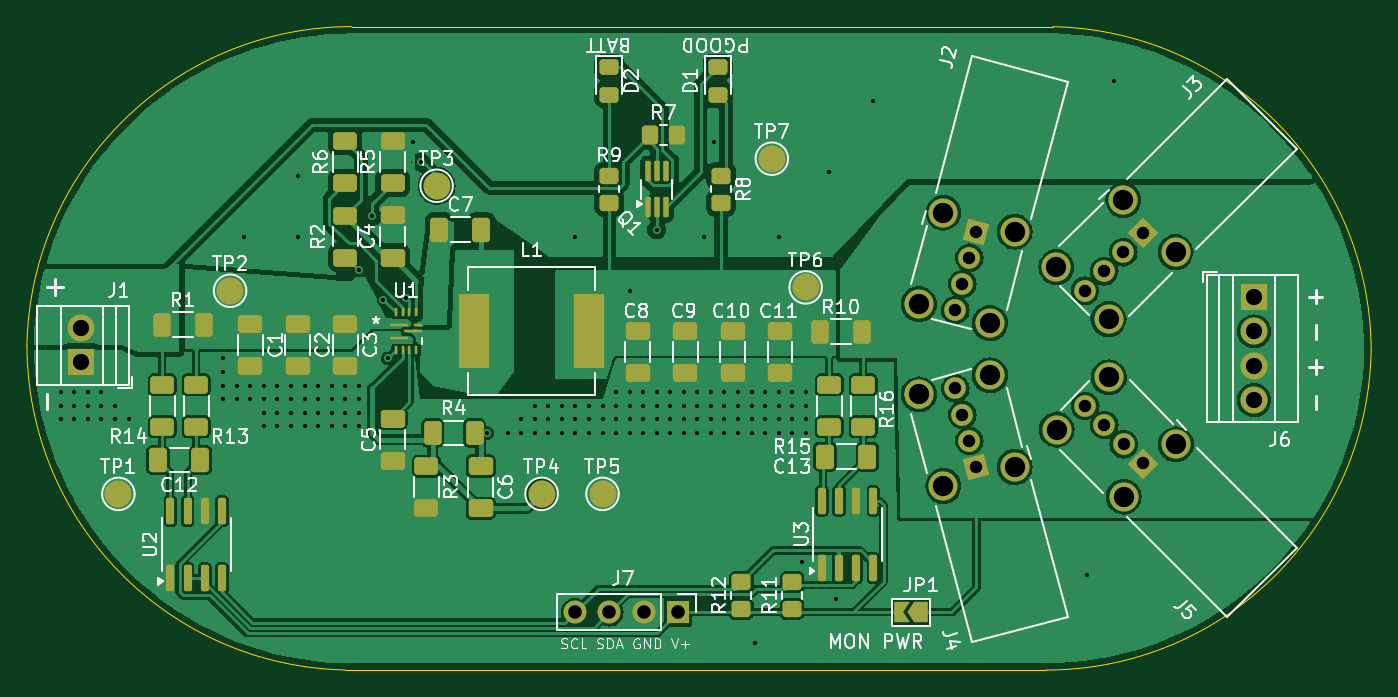
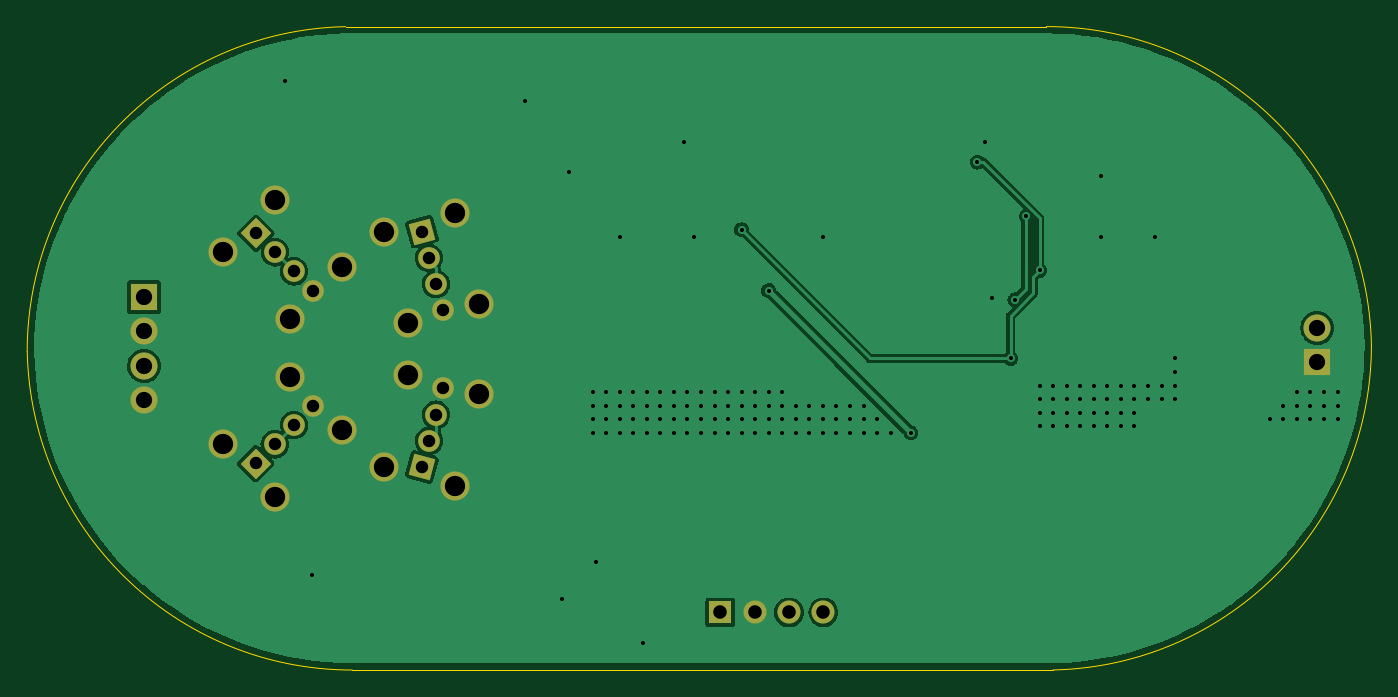
Circuit board: 11 layer files. Board 99.3 x 47.5 mm.
- bottom_copper: 5v-regulator-v1-B_Cu.gbl (42152 bytes)
- bottom_mask: 5v-regulator-v1-B_Mask.gbs (2218 bytes)
- paste: 5v-regulator-v1-B_Paste.gbp (494 bytes)
- bottom_silk: 5v-regulator-v1-B_Silkscreen.gbo (2228 bytes)
- outline: 5v-regulator-v1-Edge_Cuts.gm1 (958 bytes)
- top_copper: 5v-regulator-v1-F_Cu.gtl (170923 bytes)
- top_mask: 5v-regulator-v1-F_Mask.gts (7445 bytes)
- paste: 5v-regulator-v1-F_Paste.gtp (5131 bytes)
- top_silk: 5v-regulator-v1-F_Silkscreen.gto (89852 bytes)
- drill: 5v-regulator-v1-NPTH.drl (269 bytes)
- drill: 5v-regulator-v1-PTH.drl (3346 bytes)

=== bottom_copper: 5v-regulator-v1-B_Cu.gbl (42152 bytes, source omitted) ===
=== bottom_mask: 5v-regulator-v1-B_Mask.gbs ===
G04 #@! TF.GenerationSoftware,KiCad,Pcbnew,8.0.2*
G04 #@! TF.CreationDate,2024-09-05T18:17:44-04:00*
G04 #@! TF.ProjectId,5v-regulator-v1,35762d72-6567-4756-9c61-746f722d7631,rev?*
G04 #@! TF.SameCoordinates,Original*
G04 #@! TF.FileFunction,Soldermask,Bot*
G04 #@! TF.FilePolarity,Negative*
%FSLAX46Y46*%
G04 Gerber Fmt 4.6, Leading zero omitted, Abs format (unit mm)*
G04 Created by KiCad (PCBNEW 8.0.2) date 2024-09-05 18:17:44*
%MOMM*%
%LPD*%
G01*
G04 APERTURE LIST*
G04 Aperture macros list*
%AMRotRect*
0 Rectangle, with rotation*
0 The origin of the aperture is its center*
0 $1 length*
0 $2 width*
0 $3 Rotation angle, in degrees counterclockwise*
0 Add horizontal line*
21,1,$1,$2,0,0,$3*%
G04 Aperture macros list end*
%ADD10RotRect,1.600000X1.600000X105.000000*%
%ADD11C,1.600000*%
%ADD12C,2.150000*%
%ADD13RotRect,1.600000X1.600000X225.000000*%
%ADD14R,2.000000X2.000000*%
%ADD15C,2.000000*%
%ADD16R,1.700000X1.700000*%
%ADD17O,1.700000X1.700000*%
%ADD18RotRect,1.600000X1.600000X255.000000*%
%ADD19RotRect,1.600000X1.600000X135.000000*%
G04 APERTURE END LIST*
D10*
X187111364Y-78010343D03*
D11*
X186593726Y-76078491D03*
X186076088Y-74146640D03*
X185558449Y-72214787D03*
D12*
X184672983Y-79419458D03*
X189927619Y-78011480D03*
X182861251Y-72657977D03*
X188115888Y-71250000D03*
D13*
X199371101Y-60744787D03*
D11*
X197956887Y-62159001D03*
X196542674Y-63573214D03*
X195128460Y-64987429D03*
D12*
X201810620Y-62151929D03*
X197963959Y-58305270D03*
X196860873Y-67101676D03*
X193014210Y-63255016D03*
D14*
X207615887Y-65460000D03*
D15*
X207615887Y-68000000D03*
X207615887Y-70540000D03*
X207615887Y-73080000D03*
D14*
X121000000Y-70290000D03*
D15*
X121000000Y-67750000D03*
D16*
X165080000Y-88750000D03*
D17*
X162539996Y-88749998D03*
X160000000Y-88750000D03*
X157460000Y-88750000D03*
D18*
X187111364Y-60633422D03*
D11*
X186593726Y-62565274D03*
X186076088Y-64497125D03*
X185558450Y-66428978D03*
D12*
X189927621Y-60632283D03*
X184672984Y-59224311D03*
X188115887Y-67393764D03*
X182861249Y-65985789D03*
D19*
X199391233Y-77755214D03*
D11*
X197977019Y-76341000D03*
X196562806Y-74926787D03*
X195148591Y-73512573D03*
D12*
X197984091Y-80194733D03*
X201830750Y-76348072D03*
X193034344Y-75244986D03*
X196881004Y-71398323D03*
M02*

=== paste: 5v-regulator-v1-B_Paste.gbp ===
G04 #@! TF.GenerationSoftware,KiCad,Pcbnew,8.0.2*
G04 #@! TF.CreationDate,2024-09-05T18:17:44-04:00*
G04 #@! TF.ProjectId,5v-regulator-v1,35762d72-6567-4756-9c61-746f722d7631,rev?*
G04 #@! TF.SameCoordinates,Original*
G04 #@! TF.FileFunction,Paste,Bot*
G04 #@! TF.FilePolarity,Positive*
%FSLAX46Y46*%
G04 Gerber Fmt 4.6, Leading zero omitted, Abs format (unit mm)*
G04 Created by KiCad (PCBNEW 8.0.2) date 2024-09-05 18:17:44*
%MOMM*%
%LPD*%
G01*
G04 APERTURE LIST*
G04 APERTURE END LIST*
M02*

=== bottom_silk: 5v-regulator-v1-B_Silkscreen.gbo ===
G04 #@! TF.GenerationSoftware,KiCad,Pcbnew,8.0.2*
G04 #@! TF.CreationDate,2024-09-05T18:17:44-04:00*
G04 #@! TF.ProjectId,5v-regulator-v1,35762d72-6567-4756-9c61-746f722d7631,rev?*
G04 #@! TF.SameCoordinates,Original*
G04 #@! TF.FileFunction,Legend,Bot*
G04 #@! TF.FilePolarity,Positive*
%FSLAX46Y46*%
G04 Gerber Fmt 4.6, Leading zero omitted, Abs format (unit mm)*
G04 Created by KiCad (PCBNEW 8.0.2) date 2024-09-05 18:17:44*
%MOMM*%
%LPD*%
G01*
G04 APERTURE LIST*
G04 Aperture macros list*
%AMRotRect*
0 Rectangle, with rotation*
0 The origin of the aperture is its center*
0 $1 length*
0 $2 width*
0 $3 Rotation angle, in degrees counterclockwise*
0 Add horizontal line*
21,1,$1,$2,0,0,$3*%
G04 Aperture macros list end*
%ADD10RotRect,1.600000X1.600000X105.000000*%
%ADD11C,1.600000*%
%ADD12C,2.150000*%
%ADD13RotRect,1.600000X1.600000X225.000000*%
%ADD14R,2.000000X2.000000*%
%ADD15C,2.000000*%
%ADD16R,1.700000X1.700000*%
%ADD17O,1.700000X1.700000*%
%ADD18RotRect,1.600000X1.600000X255.000000*%
%ADD19RotRect,1.600000X1.600000X135.000000*%
G04 APERTURE END LIST*
%LPC*%
D10*
X187111364Y-78010343D03*
D11*
X186593726Y-76078491D03*
X186076088Y-74146640D03*
X185558449Y-72214787D03*
D12*
X184672983Y-79419458D03*
X189927619Y-78011480D03*
X182861251Y-72657977D03*
X188115888Y-71250000D03*
D13*
X199371101Y-60744787D03*
D11*
X197956887Y-62159001D03*
X196542674Y-63573214D03*
X195128460Y-64987429D03*
D12*
X201810620Y-62151929D03*
X197963959Y-58305270D03*
X196860873Y-67101676D03*
X193014210Y-63255016D03*
D14*
X207615887Y-65460000D03*
D15*
X207615887Y-68000000D03*
X207615887Y-70540000D03*
X207615887Y-73080000D03*
D14*
X121000000Y-70290000D03*
D15*
X121000000Y-67750000D03*
D16*
X165080000Y-88750000D03*
D17*
X162539996Y-88749998D03*
X160000000Y-88750000D03*
X157460000Y-88750000D03*
D18*
X187111364Y-60633422D03*
D11*
X186593726Y-62565274D03*
X186076088Y-64497125D03*
X185558450Y-66428978D03*
D12*
X189927621Y-60632283D03*
X184672984Y-59224311D03*
X188115887Y-67393764D03*
X182861249Y-65985789D03*
D19*
X199391233Y-77755214D03*
D11*
X197977019Y-76341000D03*
X196562806Y-74926787D03*
X195148591Y-73512573D03*
D12*
X197984091Y-80194733D03*
X201830750Y-76348072D03*
X193034344Y-75244986D03*
X196881004Y-71398323D03*
%LPD*%
M02*

=== outline: 5v-regulator-v1-Edge_Cuts.gm1 ===
G04 #@! TF.GenerationSoftware,KiCad,Pcbnew,8.0.2*
G04 #@! TF.CreationDate,2024-09-05T18:17:44-04:00*
G04 #@! TF.ProjectId,5v-regulator-v1,35762d72-6567-4756-9c61-746f722d7631,rev?*
G04 #@! TF.SameCoordinates,Original*
G04 #@! TF.FileFunction,Profile,NP*
%FSLAX46Y46*%
G04 Gerber Fmt 4.6, Leading zero omitted, Abs format (unit mm)*
G04 Created by KiCad (PCBNEW 8.0.2) date 2024-09-05 18:17:44*
%MOMM*%
%LPD*%
G01*
G04 APERTURE LIST*
G04 #@! TA.AperFunction,Profile*
%ADD10C,0.050000*%
G04 #@! TD*
G04 APERTURE END LIST*
D10*
X140999999Y-45494793D02*
X192750000Y-45500000D01*
X192750000Y-45500000D02*
G75*
G02*
X216255208Y-69499999I-500000J-24000000D01*
G01*
X140505207Y-92999999D02*
X192250001Y-93005207D01*
X216250000Y-69500000D02*
G75*
G02*
X192250001Y-93005208I-24000000J500000D01*
G01*
X117000000Y-69000000D02*
G75*
G02*
X140999999Y-45494792I24000000J-500000D01*
G01*
X140505207Y-92999999D02*
G75*
G02*
X116999993Y-69000000I499993J23999999D01*
G01*
M02*

=== top_copper: 5v-regulator-v1-F_Cu.gtl (170923 bytes, source omitted) ===
=== top_mask: 5v-regulator-v1-F_Mask.gts (7445 bytes, source omitted) ===
=== paste: 5v-regulator-v1-F_Paste.gtp ===
G04 #@! TF.GenerationSoftware,KiCad,Pcbnew,8.0.2*
G04 #@! TF.CreationDate,2024-09-05T18:17:44-04:00*
G04 #@! TF.ProjectId,5v-regulator-v1,35762d72-6567-4756-9c61-746f722d7631,rev?*
G04 #@! TF.SameCoordinates,Original*
G04 #@! TF.FileFunction,Paste,Top*
G04 #@! TF.FilePolarity,Positive*
%FSLAX46Y46*%
G04 Gerber Fmt 4.6, Leading zero omitted, Abs format (unit mm)*
G04 Created by KiCad (PCBNEW 8.0.2) date 2024-09-05 18:17:44*
%MOMM*%
%LPD*%
G01*
G04 APERTURE LIST*
G04 Aperture macros list*
%AMRoundRect*
0 Rectangle with rounded corners*
0 $1 Rounding radius*
0 $2 $3 $4 $5 $6 $7 $8 $9 X,Y pos of 4 corners*
0 Add a 4 corners polygon primitive as box body*
4,1,4,$2,$3,$4,$5,$6,$7,$8,$9,$2,$3,0*
0 Add four circle primitives for the rounded corners*
1,1,$1+$1,$2,$3*
1,1,$1+$1,$4,$5*
1,1,$1+$1,$6,$7*
1,1,$1+$1,$8,$9*
0 Add four rect primitives between the rounded corners*
20,1,$1+$1,$2,$3,$4,$5,0*
20,1,$1+$1,$4,$5,$6,$7,0*
20,1,$1+$1,$6,$7,$8,$9,0*
20,1,$1+$1,$8,$9,$2,$3,0*%
G04 Aperture macros list end*
%ADD10RoundRect,0.250000X-0.450000X0.325000X-0.450000X-0.325000X0.450000X-0.325000X0.450000X0.325000X0*%
%ADD11R,2.311400X5.461000*%
%ADD12RoundRect,0.250000X0.650000X-0.412500X0.650000X0.412500X-0.650000X0.412500X-0.650000X-0.412500X0*%
%ADD13RoundRect,0.250000X-0.625000X0.400000X-0.625000X-0.400000X0.625000X-0.400000X0.625000X0.400000X0*%
%ADD14RoundRect,0.250000X-0.400000X-0.625000X0.400000X-0.625000X0.400000X0.625000X-0.400000X0.625000X0*%
%ADD15RoundRect,0.250000X0.450000X-0.350000X0.450000X0.350000X-0.450000X0.350000X-0.450000X-0.350000X0*%
%ADD16RoundRect,0.150000X0.150000X-0.825000X0.150000X0.825000X-0.150000X0.825000X-0.150000X-0.825000X0*%
%ADD17R,1.397000X0.254000*%
%ADD18R,0.254000X0.609600*%
%ADD19R,0.609600X0.254000*%
%ADD20RoundRect,0.250000X-0.412500X-0.650000X0.412500X-0.650000X0.412500X0.650000X-0.412500X0.650000X0*%
%ADD21RoundRect,0.100000X0.100000X-0.650000X0.100000X0.650000X-0.100000X0.650000X-0.100000X-0.650000X0*%
%ADD22RoundRect,0.250000X-0.650000X0.412500X-0.650000X-0.412500X0.650000X-0.412500X0.650000X0.412500X0*%
%ADD23RoundRect,0.250000X0.625000X-0.400000X0.625000X0.400000X-0.625000X0.400000X-0.625000X-0.400000X0*%
%ADD24RoundRect,0.250000X-0.350000X-0.450000X0.350000X-0.450000X0.350000X0.450000X-0.350000X0.450000X0*%
%ADD25RoundRect,0.250000X-0.450000X0.350000X-0.450000X-0.350000X0.450000X-0.350000X0.450000X0.350000X0*%
%ADD26RoundRect,0.250000X0.412500X0.650000X-0.412500X0.650000X-0.412500X-0.650000X0.412500X-0.650000X0*%
G04 APERTURE END LIST*
D10*
X160000001Y-48475002D03*
X159999999Y-50524998D03*
D11*
X150000000Y-68000000D03*
X158509000Y-68000000D03*
D12*
X144000000Y-62562500D03*
X144000000Y-59437500D03*
D13*
X140500000Y-59450000D03*
X140500000Y-62550000D03*
D14*
X175545000Y-68025000D03*
X178645000Y-68025000D03*
D15*
X169750000Y-88500000D03*
X169750000Y-86500000D03*
D16*
X127595000Y-86225000D03*
X128865000Y-86225000D03*
X130135000Y-86225000D03*
X131405000Y-86225000D03*
X131405000Y-81275000D03*
X130135000Y-81275000D03*
X128865000Y-81275000D03*
X127595000Y-81275000D03*
D17*
X144487398Y-67499874D03*
X144487398Y-68500126D03*
D18*
X144243510Y-69400000D03*
X144743636Y-69400000D03*
X145243762Y-69400000D03*
X145743888Y-69400000D03*
D17*
X145500000Y-68000000D03*
D19*
X145893700Y-67499874D03*
D18*
X145743888Y-66600000D03*
X145243762Y-66600000D03*
X144743636Y-66600000D03*
X144243510Y-66600000D03*
D20*
X147437500Y-60500000D03*
X150562500Y-60500000D03*
D21*
X162850000Y-58830000D03*
X163500000Y-58830000D03*
X164150000Y-58830000D03*
X164150000Y-56170000D03*
X163500000Y-56170000D03*
X162850000Y-56170000D03*
D22*
X150500000Y-77937500D03*
X150500000Y-81062500D03*
X169104000Y-67962500D03*
X169104000Y-71087500D03*
X144000000Y-74437500D03*
X144000000Y-77562500D03*
D14*
X146950000Y-75500000D03*
X150050000Y-75500000D03*
D16*
X175690000Y-85450000D03*
X176960000Y-85450000D03*
X178230000Y-85450000D03*
X179500000Y-85450000D03*
X179500000Y-80500000D03*
X178230000Y-80500000D03*
X176960000Y-80500000D03*
X175690000Y-80500000D03*
D22*
X133500000Y-67437500D03*
X133500000Y-70562500D03*
D23*
X178750000Y-75050000D03*
X178750000Y-71950000D03*
X176250000Y-75050000D03*
X176250000Y-71950000D03*
D24*
X163000000Y-53500000D03*
X165000000Y-53500000D03*
D23*
X144000000Y-57050000D03*
X144000000Y-53950000D03*
X129500000Y-75050000D03*
X129500000Y-71950000D03*
D22*
X137000000Y-67437500D03*
X137000000Y-70562500D03*
D15*
X173500000Y-88500000D03*
X173500000Y-86500000D03*
D22*
X172604000Y-67962500D03*
X172604000Y-71087500D03*
X162104000Y-67962500D03*
X162104000Y-71087500D03*
X140500000Y-67437500D03*
X140500000Y-70562500D03*
X165604000Y-67962500D03*
X165604000Y-71087500D03*
D13*
X146500000Y-77950000D03*
X146500000Y-81050000D03*
D25*
X168250000Y-56500000D03*
X168250000Y-58500000D03*
D14*
X126950000Y-67500000D03*
X130050000Y-67500000D03*
D26*
X179062501Y-77250002D03*
X175937499Y-77249998D03*
D25*
X160000000Y-56500000D03*
X160000000Y-58500000D03*
D23*
X140500000Y-57050000D03*
X140500000Y-53950000D03*
D10*
X168000001Y-48475002D03*
X167999999Y-50524998D03*
D26*
X129812501Y-77500000D03*
X126687499Y-77499996D03*
D13*
X127000000Y-71950000D03*
X127000000Y-75050000D03*
M02*

=== top_silk: 5v-regulator-v1-F_Silkscreen.gto (89852 bytes, source omitted) ===
=== drill: 5v-regulator-v1-NPTH.drl ===
M48
; DRILL file {KiCad 8.0.2} date 2024-09-05T18:17:19-0400
; FORMAT={-:-/ absolute / metric / decimal}
; #@! TF.CreationDate,2024-09-05T18:17:19-04:00
; #@! TF.GenerationSoftware,Kicad,Pcbnew,8.0.2
; #@! TF.FileFunction,NonPlated,1,2,NPTH
FMAT,2
METRIC
%
G90
G05
M30

=== drill: 5v-regulator-v1-PTH.drl ===
M48
; DRILL file {KiCad 8.0.2} date 2024-09-05T18:17:19-0400
; FORMAT={-:-/ absolute / metric / decimal}
; #@! TF.CreationDate,2024-09-05T18:17:19-04:00
; #@! TF.GenerationSoftware,Kicad,Pcbnew,8.0.2
; #@! TF.FileFunction,Plated,1,2,PTH
FMAT,2
METRIC
; #@! TA.AperFunction,Plated,PTH,ViaDrill
T1C0.300
; #@! TA.AperFunction,Plated,PTH,ComponentDrill
T2C0.920
; #@! TA.AperFunction,Plated,PTH,ComponentDrill
T3C1.000
; #@! TA.AperFunction,Plated,PTH,ComponentDrill
T4C1.200
; #@! TA.AperFunction,Plated,PTH,ComponentDrill
T5C1.500
%
G90
G05
T1
X119.5Y-72.5
X119.5Y-73.5
X119.5Y-74.5
X120.5Y-72.5
X120.5Y-73.5
X120.5Y-74.5
X121.5Y-72.5
X121.5Y-73.5
X121.5Y-74.5
X122.5Y-72.5
X122.5Y-73.5
X122.5Y-74.5
X123.5Y-73.5
X123.5Y-74.5
X124.5Y-74.5
X131.5Y-70.0
X131.5Y-71.0
X131.5Y-72.0
X131.5Y-73.0
X132.5Y-72.0
X132.5Y-73.0
X133.0Y-61.0
X133.5Y-72.0
X133.5Y-73.0
X134.5Y-72.0
X134.5Y-73.0
X134.5Y-74.0
X134.5Y-75.0
X135.5Y-72.0
X135.5Y-73.0
X135.5Y-74.0
X135.5Y-75.0
X136.5Y-72.0
X136.5Y-73.0
X136.5Y-74.0
X136.5Y-75.0
X137.0Y-56.5
X137.0Y-61.0
X137.5Y-72.0
X137.5Y-73.0
X137.5Y-74.0
X137.5Y-75.0
X138.5Y-72.0
X138.5Y-73.0
X138.5Y-74.0
X138.5Y-75.0
X139.5Y-72.0
X139.5Y-73.0
X139.5Y-74.0
X139.5Y-75.0
X140.5Y-72.0
X140.5Y-73.0
X140.5Y-74.0
X140.5Y-75.0
X141.5Y-63.5
X141.5Y-72.0
X141.5Y-73.0
X141.5Y-74.0
X141.5Y-75.0
X142.5Y-59.5
X143.326Y-65.674
X143.644Y-70.0
X145.0Y-65.5
X145.5Y-54.0
X146.1Y-55.5
X151.0Y-75.5
X152.5Y-75.5
X153.5Y-74.5
X153.5Y-75.5
X154.5Y-73.5
X154.5Y-74.5
X154.5Y-75.5
X155.5Y-73.5
X155.5Y-74.5
X155.5Y-75.5
X156.5Y-73.5
X156.5Y-74.5
X156.5Y-75.5
X157.5Y-61.0
X157.5Y-73.5
X157.5Y-74.5
X157.5Y-75.5
X158.5Y-73.5
X158.5Y-74.5
X158.5Y-75.5
X159.5Y-73.5
X159.5Y-74.5
X159.5Y-75.5
X160.5Y-72.5
X160.5Y-73.5
X160.5Y-74.5
X160.5Y-75.5
X161.5Y-65.0
X161.5Y-72.5
X161.5Y-73.5
X161.5Y-74.5
X161.5Y-75.5
X162.5Y-72.5
X162.5Y-73.5
X162.5Y-74.5
X162.5Y-75.5
X163.5Y-60.5
X163.5Y-72.5
X163.5Y-73.5
X163.5Y-74.5
X163.5Y-75.5
X164.5Y-72.5
X164.5Y-73.5
X164.5Y-74.5
X164.5Y-75.5
X165.5Y-72.5
X165.5Y-73.5
X165.5Y-74.5
X165.5Y-75.5
X166.5Y-72.5
X166.5Y-73.5
X166.5Y-74.5
X166.5Y-75.5
X167.0Y-61.0
X167.5Y-72.5
X167.5Y-73.5
X167.5Y-74.5
X167.5Y-75.5
X167.75Y-54.0
X168.5Y-72.5
X168.5Y-73.5
X168.5Y-74.5
X168.5Y-75.5
X169.5Y-72.5
X169.5Y-73.5
X169.5Y-74.5
X169.5Y-75.5
X170.5Y-72.5
X170.5Y-73.5
X170.5Y-74.5
X170.5Y-75.5
X170.75Y-91.0
X171.5Y-72.5
X171.5Y-73.5
X171.5Y-74.5
X171.5Y-75.5
X172.5Y-61.0
X172.5Y-72.5
X172.5Y-73.5
X172.5Y-74.5
X172.5Y-75.5
X173.5Y-72.5
X173.5Y-73.5
X173.5Y-74.5
X173.5Y-75.5
X174.25Y-85.0
X174.5Y-72.5
X174.5Y-73.5
X174.5Y-74.5
X174.5Y-75.5
X176.25Y-56.25
X176.75Y-87.75
X179.5Y-51.0
X195.25Y-86.0
X197.25Y-49.5
T2
X185.558Y-72.215
X185.558Y-66.429
X186.076Y-64.497
X186.076Y-74.147
X186.594Y-62.565
X186.594Y-76.078
X187.111Y-60.633
X187.111Y-78.01
X195.128Y-64.987
X195.149Y-73.513
X196.543Y-63.573
X196.563Y-74.927
X197.957Y-62.159
X197.977Y-76.341
X199.371Y-60.745
X199.391Y-77.755
T3
X157.46Y-88.75
X160.0Y-88.75
X162.54Y-88.75
X165.08Y-88.75
T4
X121.0Y-67.75
X121.0Y-70.29
X207.616Y-65.46
X207.616Y-68.0
X207.616Y-70.54
X207.616Y-73.08
T5
X182.861Y-65.986
X182.861Y-72.658
X184.673Y-79.419
X184.673Y-59.224
X188.116Y-67.394
X188.116Y-71.25
X189.928Y-78.011
X189.928Y-60.632
X193.014Y-63.255
X193.034Y-75.245
X196.861Y-67.102
X196.881Y-71.398
X197.964Y-58.305
X197.984Y-80.195
X201.811Y-62.152
X201.831Y-76.348
M30

